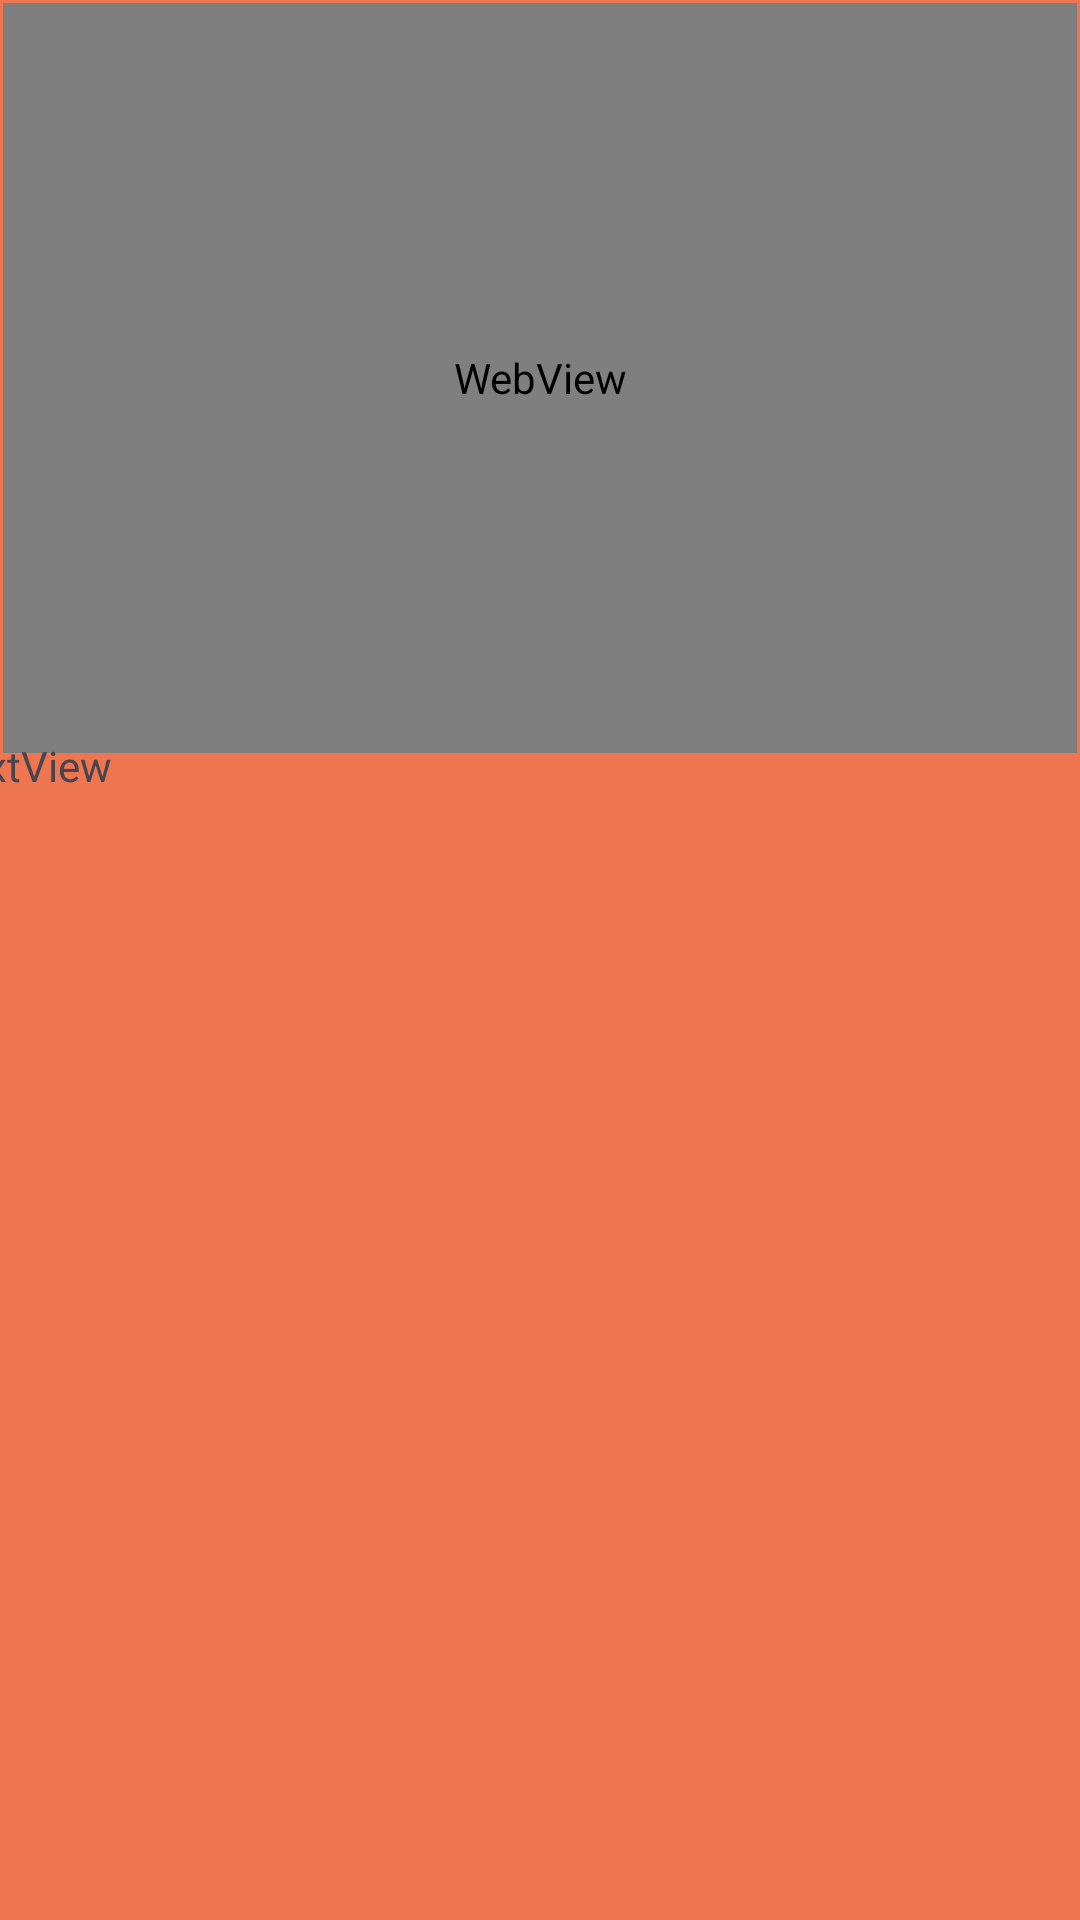

Produce the Android XML layout that renders to this screen, including the resource entries it uses.
<!-- AndroidManifest.xml: application theme Theme.Arabalar -->
<!-- res/layout/activity_sayfa3.xml -->
<?xml version="1.0" encoding="utf-8"?>
<androidx.constraintlayout.widget.ConstraintLayout xmlns:android="http://schemas.android.com/apk/res/android"
    xmlns:app="http://schemas.android.com/apk/res-auto"
    xmlns:tools="http://schemas.android.com/tools"
    android:id="@+id/main"
    android:layout_width="match_parent"
    android:layout_height="match_parent"
    android:background="#ED7651"
    tools:context=".sayfa_3">

    <WebView
        android:id="@+id/webView"
        android:layout_width="0dp"
        android:layout_height="250dp"
        android:layout_marginStart="1dp"
        android:layout_marginTop="1dp"
        android:layout_marginEnd="1dp"
        app:layout_constraintEnd_toEndOf="parent"
        app:layout_constraintStart_toStartOf="parent"
        app:layout_constraintTop_toTopOf="parent" />

    <TextView
        android:id="@+id/txt_aciklama"
        android:layout_width="400dp"
        android:layout_height="400dp"
        android:text="TextView"
        app:layout_constraintBottom_toBottomOf="parent"
        app:layout_constraintEnd_toEndOf="parent"
        app:layout_constraintStart_toStartOf="parent"
        app:layout_constraintTop_toBottomOf="@+id/webView" />
</androidx.constraintlayout.widget.ConstraintLayout>
<!-- resources referenced by this layout -->
<resources>
  <style name="Theme.Arabalar" parent="Base.Theme.Arabalar" />
  <style name="Base.Theme.Arabalar" parent="Theme.Material3.DayNight.NoActionBar">
          
          
      </style>
</resources>
